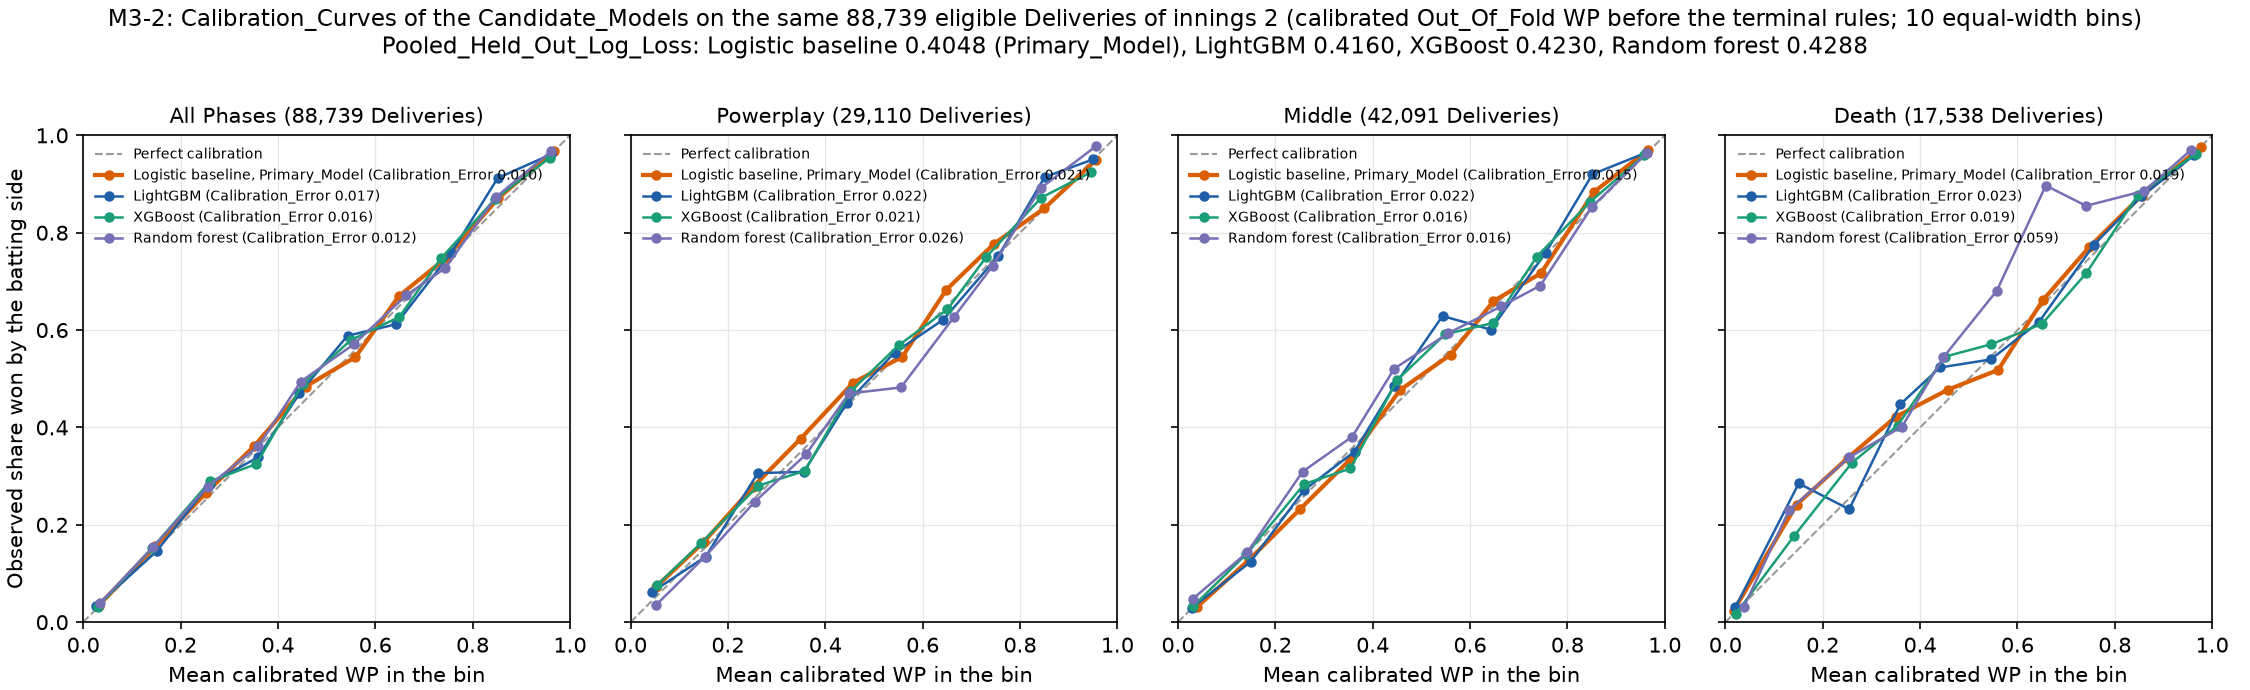

Values plotted in this chart, from the file beside it:
innings, candidate, phase, bin, lower, upper, n_deliveries, mean_wp, observed_win_share
2, logistic, all, 0, 0.000000, 0.1, 18719, 0.03172, 0.03392
2, logistic, all, 1, 0.1, 0.2, 7874, 0.1481, 0.1561
2, logistic, all, 2, 0.2, 0.3, 5862, 0.2513, 0.2646
2, logistic, all, 3, 0.3, 0.4, 7504, 0.3509, 0.3613
2, logistic, all, 4, 0.4, 0.5, 7272, 0.4567, 0.4839
2, logistic, all, 5, 0.5, 0.6, 5265, 0.5594, 0.5447
2, logistic, all, 6, 0.6, 0.7, 6620, 0.6485, 0.6698
2, logistic, all, 7, 0.7, 0.8, 6265, 0.7464, 0.7489
2, logistic, all, 8, 0.8, 0.9, 8808, 0.8529, 0.8713
2, logistic, all, 9, 0.9, 1, 14550, 0.9669, 0.9676
2, logistic, powerplay, 0, 0.000000, 0.1, 2775, 0.05267, 0.07279
2, logistic, powerplay, 1, 0.1, 0.2, 3048, 0.1501, 0.1644
2, logistic, powerplay, 2, 0.2, 0.3, 2770, 0.2517, 0.278
2, logistic, powerplay, 3, 0.3, 0.4, 3497, 0.3496, 0.3772
2, logistic, powerplay, 4, 0.4, 0.5, 3359, 0.4574, 0.4921
2, logistic, powerplay, 5, 0.5, 0.6, 2358, 0.5582, 0.545
2, logistic, powerplay, 6, 0.6, 0.7, 2928, 0.6482, 0.6824
2, logistic, powerplay, 7, 0.7, 0.8, 2757, 0.7469, 0.7777
2, logistic, powerplay, 8, 0.8, 0.9, 2959, 0.8497, 0.8499
2, logistic, powerplay, 9, 0.9, 1, 2659, 0.9567, 0.95
2, logistic, middle, 0, 0.000000, 0.1, 8287, 0.03839, 0.03029
2, logistic, middle, 1, 0.1, 0.2, 3882, 0.1469, 0.1288
2, logistic, middle, 2, 0.2, 0.3, 2493, 0.2509, 0.2323
2, logistic, middle, 3, 0.3, 0.4, 3355, 0.3525, 0.3329
2, logistic, middle, 4, 0.4, 0.5, 3253, 0.456, 0.4768
2, logistic, middle, 5, 0.5, 0.6, 2438, 0.5603, 0.5496
2, logistic, middle, 6, 0.6, 0.7, 3096, 0.6481, 0.6596
2, logistic, middle, 7, 0.7, 0.8, 2886, 0.7458, 0.7169
2, logistic, middle, 8, 0.8, 0.9, 4572, 0.8544, 0.8836
2, logistic, middle, 9, 0.9, 1, 7829, 0.9648, 0.9691
2, logistic, death, 0, 0.000000, 0.1, 7657, 0.01691, 0.02377
2, logistic, death, 1, 0.1, 0.2, 944, 0.1465, 0.2415
2, logistic, death, 2, 0.2, 0.3, 599, 0.2513, 0.3372
2, logistic, death, 3, 0.3, 0.4, 652, 0.3499, 0.4218
2, logistic, death, 4, 0.4, 0.5, 660, 0.4566, 0.4773
2, logistic, death, 5, 0.5, 0.6, 469, 0.5603, 0.5181
2, logistic, death, 6, 0.6, 0.7, 596, 0.6519, 0.6611
2, logistic, death, 7, 0.7, 0.8, 622, 0.747, 0.7701
2, logistic, death, 8, 0.8, 0.9, 1277, 0.8549, 0.8763
2, logistic, death, 9, 0.9, 1, 4062, 0.9778, 0.9761
2, lgbm, all, 0, 0.000000, 0.1, 16694, 0.02632, 0.03283
2, lgbm, all, 1, 0.1, 0.2, 10920, 0.1512, 0.146
2, lgbm, all, 2, 0.2, 0.3, 5009, 0.2596, 0.2843
2, lgbm, all, 3, 0.3, 0.4, 5563, 0.3592, 0.3387
2, lgbm, all, 4, 0.4, 0.5, 6852, 0.4441, 0.4699
2, lgbm, all, 5, 0.5, 0.6, 4523, 0.543, 0.5883
2, lgbm, all, 6, 0.6, 0.7, 10522, 0.6426, 0.6119
2, lgbm, all, 7, 0.7, 0.8, 8043, 0.7558, 0.7579
2, lgbm, all, 8, 0.8, 0.9, 5708, 0.8515, 0.9122
2, lgbm, all, 9, 0.9, 1, 14905, 0.9605, 0.9607
2, lgbm, powerplay, 0, 0.000000, 0.1, 1427, 0.04487, 0.06237
2, lgbm, powerplay, 1, 0.1, 0.2, 4009, 0.1543, 0.1347
2, lgbm, powerplay, 2, 0.2, 0.3, 2411, 0.2614, 0.3061
2, lgbm, powerplay, 3, 0.3, 0.4, 2542, 0.3557, 0.3088
2, lgbm, powerplay, 4, 0.4, 0.5, 3486, 0.444, 0.4495
2, lgbm, powerplay, 5, 0.5, 0.6, 2116, 0.5423, 0.5539
2, lgbm, powerplay, 6, 0.6, 0.7, 5065, 0.6423, 0.6213
2, lgbm, powerplay, 7, 0.7, 0.8, 3557, 0.7557, 0.7526
2, lgbm, powerplay, 8, 0.8, 0.9, 2132, 0.8506, 0.9142
2, lgbm, powerplay, 9, 0.9, 1, 2365, 0.9509, 0.951
... 100 more rows
